Image classification data set "Dataset" (harsh-surya/Projects on GitHub). Class labels (8): fist, next gesture, one finger, palm, previous gesture, swing, three fingers, two fingers.

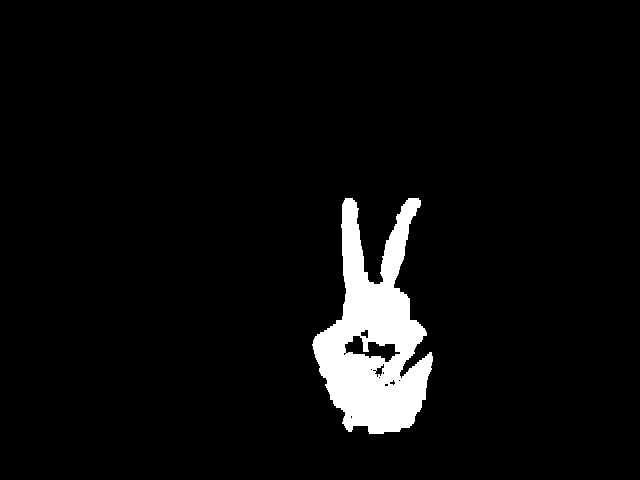
Label: two fingers

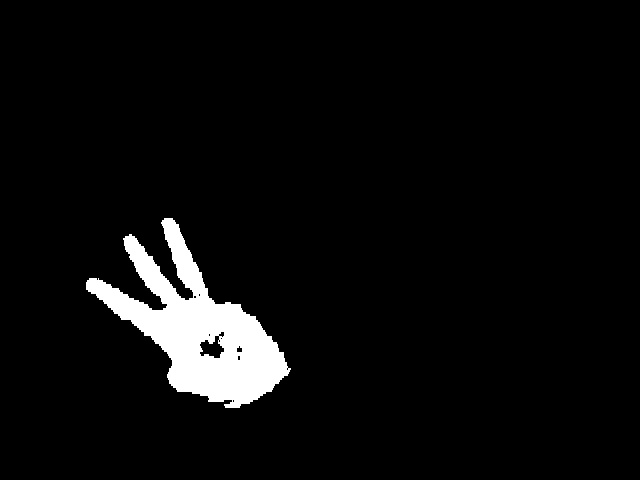
Label: three fingers

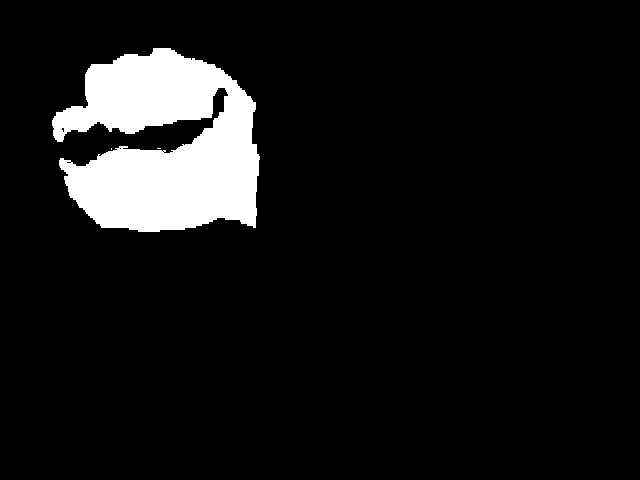
Label: fist

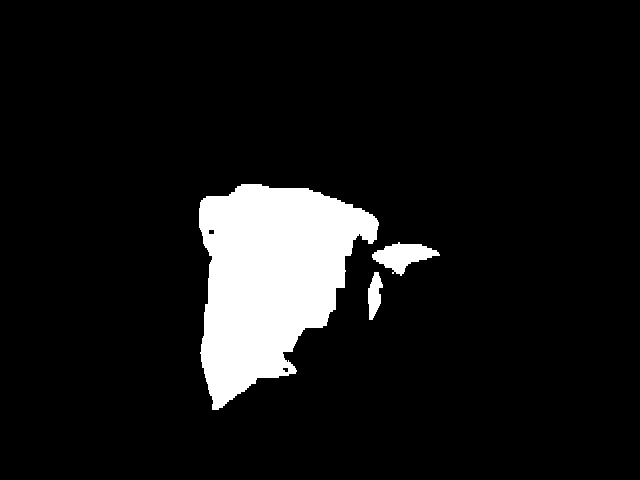
Label: next gesture

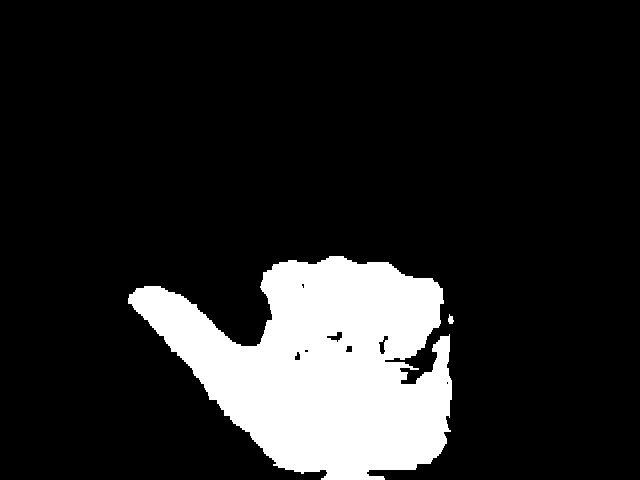
Label: previous gesture

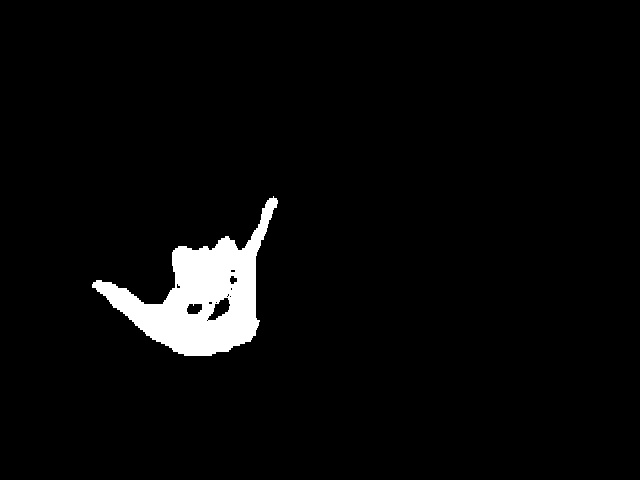
Label: swing
